Run: headless pygame with SDL's dummy video driver; simulated clock (each Clock.tick advances the game by its frame time, no real sleeping); random seed 0; keys injected as events and as key.get_pressed() state; no mouse input.
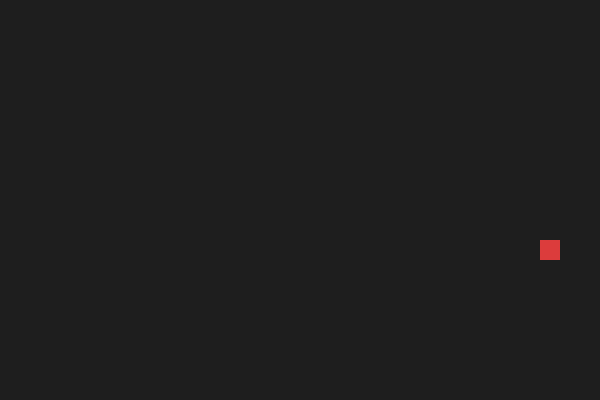
Frame 1 of 4 · flips 1–60 · no input
Frame 2 of 4 · flips 61–180 · tapped SPACE, RETURN · held RIGHT (→), D · screen unchanged from frame 1, image omitted
Frame 3 of 4 · flips 181–300 · held DOWN (↓), S · screen unchanged from frame 2, image omitted
Frame 4 of 4 · flips 301–420 · held LEFT (←), A, UP (↑), W · screen unchanged from frame 3, image omitted

The pygame program that drew these frames:

import pygame
import random

pygame.init()

CELL_SIZE = 20
COLS = 30
ROWS = 20
WIDTH = COLS * CELL_SIZE
HEIGHT = ROWS * CELL_SIZE

GREEN = (80, 200, 120)
RED = (220, 60, 60)

screen = pygame.display.set_mode((WIDTH, HEIGHT))
pygame.display.set_caption("Snake")
clock = pygame.time.Clock()

snake = [(15, 10), (14, 10), (13, 10)]
direction = (1, 0)
apple = (random.randint(0, COLS - 1), random.randint(0, ROWS - 1))

running = True
while running:
    for event in pygame.event.get():
        if event.type == pygame.QUIT:
            running = False
        if event.type == pygame.KEYDOWN:
            if event.key == pygame.K_UP and direction != (0, 1):
                direction = (0, -1)
            if event.key == pygame.K_DOWN and direction != (0, -1):
                direction = (0, 1)
            if event.key == pygame.K_LEFT and direction != (1, 0):
                direction = (-1, 0)
            if event.key == pygame.K_RIGHT and direction != (-1, 0):
                direction = (1, 0)

    head_x = snake[0][0] + direction[0]
    head_y = snake[0][1] + direction[1]
    snake.insert(0, (head_x, head_y))

    if snake[0] == apple:
        apple = (random.randint(0, COLS - 1), random.randint(0, ROWS - 1))
    else:
        snake.pop()

    screen.fill((30, 30, 30))

    for segment in snake:
        x = segment[0] * CELL_SIZE
        y = segment[1] * CELL_SIZE
        pygame.draw.rect(screen, GREEN, (x, y, CELL_SIZE, CELL_SIZE))

    apple_x = apple[0] * CELL_SIZE
    apple_y = apple[1] * CELL_SIZE
    pygame.draw.rect(screen, RED, (apple_x, apple_y, CELL_SIZE, CELL_SIZE))

    pygame.display.flip()
    clock.tick(10)

pygame.quit()
